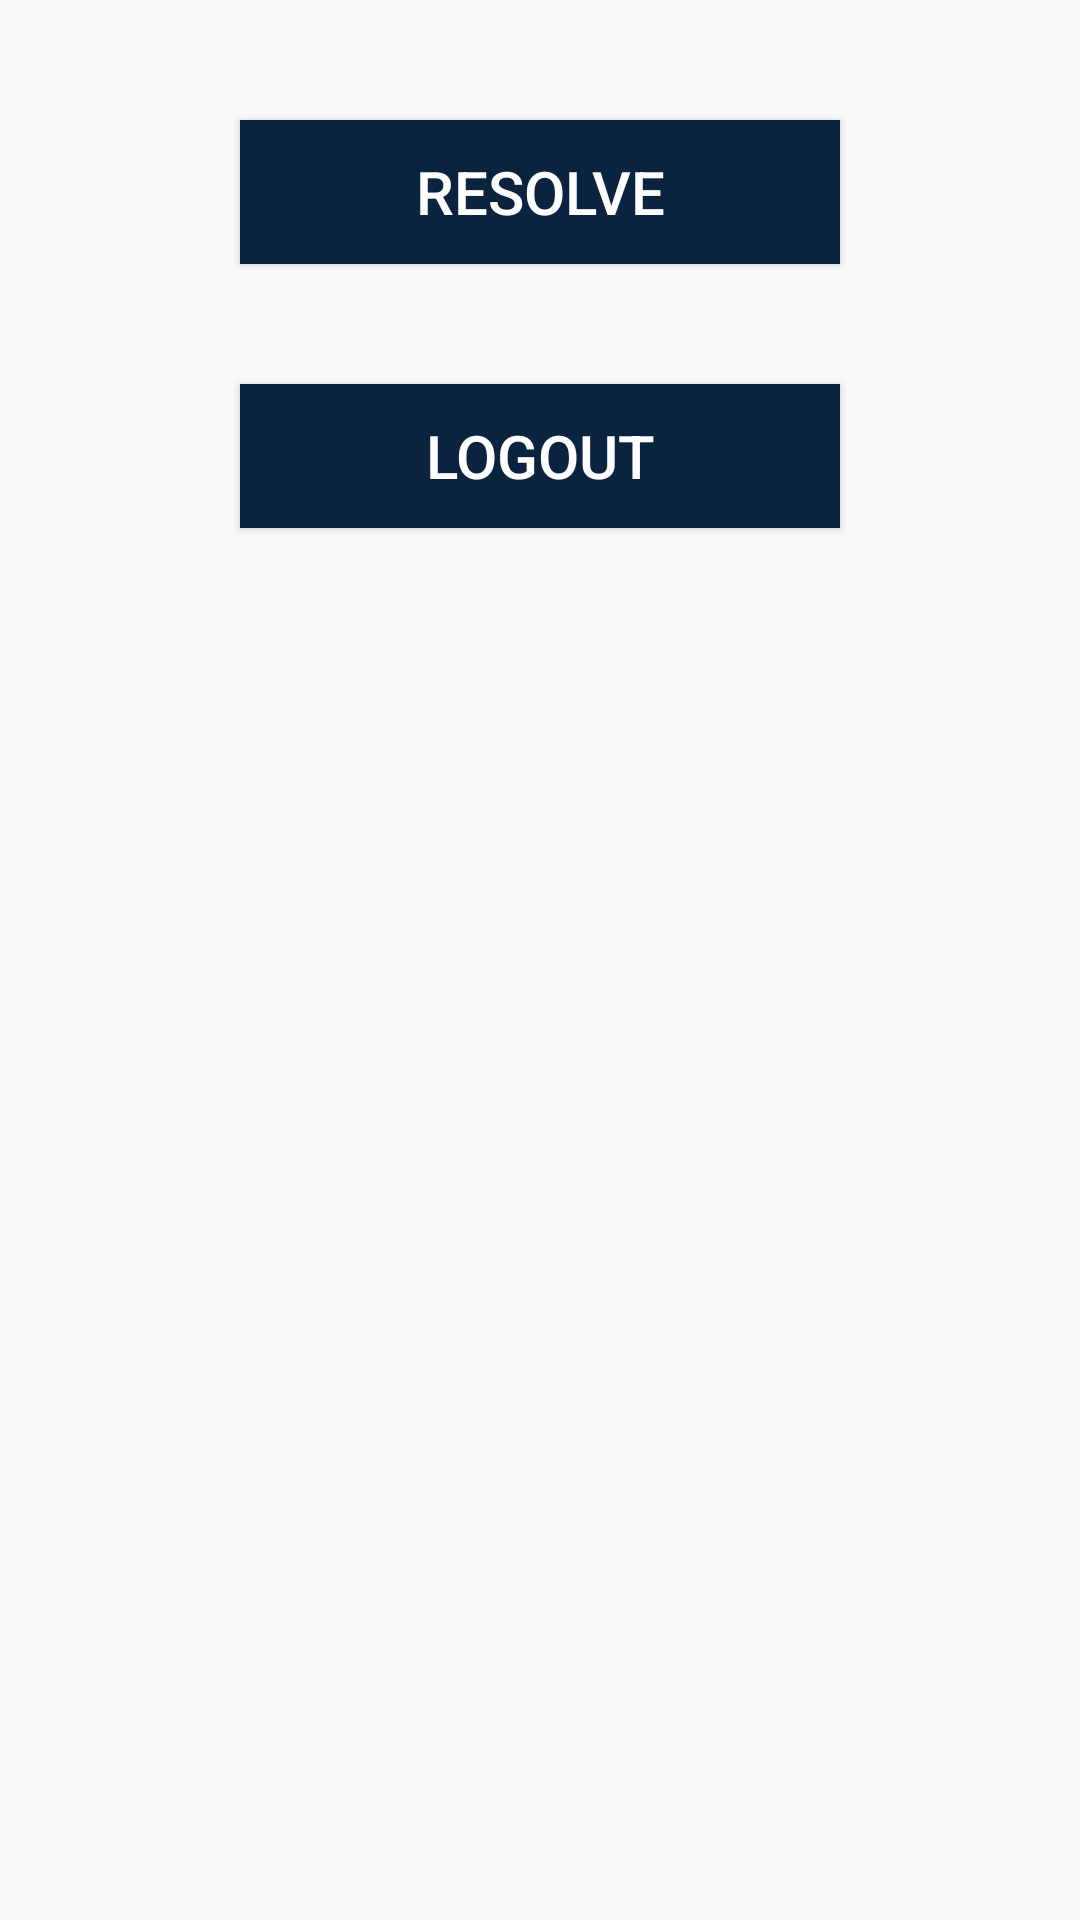

Write the Android layout XML for this screen, with the resource values it uses.
<!-- AndroidManifest.xml: activity theme Theme.AppCompat.Light -->
<!-- res/layout/activity_view_complaint.xml -->
<?xml version="1.0" encoding="utf-8"?>
<LinearLayout xmlns:android="http://schemas.android.com/apk/res/android"
        android:layout_width="fill_parent"
        android:layout_height="fill_parent"
        android:id="@+id/complaintView"
        android:orientation="vertical">
        android:background="#fff"
        tools:context=".view.AddComplaintsActivity">

    <LinearLayout
            android:layout_width="match_parent"
            android:layout_height="wrap_content"
            android:focusableInTouchMode="true"
            android:focusable="true"
            android:orientation="vertical"
            android:background="#fff">

        <ImageView
                android:id="@+id/logo"
                android:layout_centerHorizontal="true"
                android:layout_width="150dp"
                android:layout_height="wrap_content"
                />

        <ListView
                android:id="@+id/listView1"
                android:layout_width="match_parent"
                android:layout_height="match_parent"
                android:layout_alignParentTop="true"
                android:divider="#000"
                android:dividerHeight="2dp"/>
    </LinearLayout>



















    <LinearLayout
            android:layout_width="match_parent"
            android:layout_height="match_parent"
            android:orientation="vertical">
        <Button
            android:id="@+id/resolveButton"
            android:layout_below="@id/listView1"
            android:layout_width="match_parent"
            android:layout_marginTop="40dp"
            android:layout_height="wrap_content"
            android:layout_marginLeft="80dp"
            android:layout_marginStart="80dp"
            android:layout_marginEnd="80dp"
            android:layout_marginRight="80dp"
            android:textSize="20sp"
            android:textColor="#fff"
            android:background="#0A2440"
            android:text="Resolve" />
        <Button
                android:id="@+id/logoutButton"
                android:layout_below="@id/resolveButton"
                android:layout_width="match_parent"
                android:layout_marginTop="40dp"
                android:layout_height="wrap_content"
                android:layout_marginLeft="80dp"
                android:layout_marginStart="80dp"
                android:layout_marginEnd="80dp"
                android:layout_marginRight="80dp"
                android:textSize="20sp"
                android:textColor="#fff"
                android:background="#0A2440"
                android:text="Logout" />
        <ProgressBar
                android:id="@+id/progress_circular"
                android:layout_width="70dp"
                android:layout_height="70dp"
                android:visibility="invisible"
                android:layout_centerInParent="true"/>

        <Space
                android:layout_below="@+id/registerLink"
                android:layout_width="match_parent"
                android:layout_height="50dp" />
    </LinearLayout>




</LinearLayout>
<!-- resources referenced by this layout -->
<resources>

</resources>
